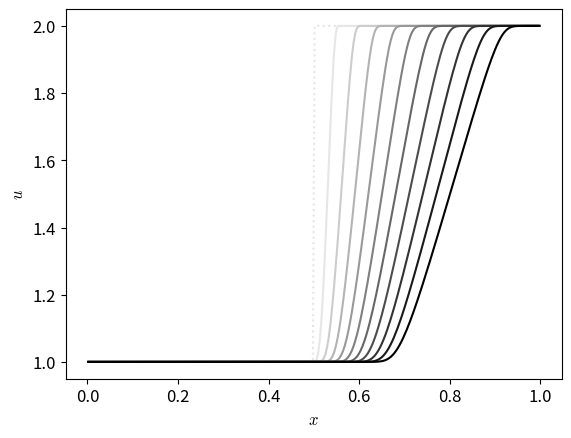

Recreate this plot in Python.
# 2nd-order accurate finite-volume implementation of the inviscid Burger's
# equation with piecewise linear slope reconstruction
#
# We are solving u_t + u u_x = 0 with outflow boundary conditions
#
# [redacted]

import numpy as np
import matplotlib.pyplot as plt
import matplotlib as mpl
import sys

mpl.rcParams['mathtext.fontset'] = 'cm'
mpl.rcParams['mathtext.rm'] = 'serif'

mpl.rcParams['font.size'] = 12
mpl.rcParams['legend.fontsize'] = 'large'
mpl.rcParams['figure.titlesize'] = 'medium'

class Grid1d(object):

    def __init__(self, nx, ng, xmin=0.0, xmax=1.0, bc="outflow"):
        """
        Construct a 1D grid.
        
        This also represents grid cells "beyond" the boundary.

        Parameters
        ----------
        
        nx : int
            number of indexes in the discretized grid
        ng : int
            size of the stencil used in calculation with this grid,
            so we know how far past the boundary to calculate
        xmin : float
            coordinate of the beginning of the grid
        xmax : float
            coordinate of the end of the grid
        bc : float
            type of boundary condition
        """

        self.nx = nx
        self.ng = ng

        self.xmin = xmin
        self.xmax = xmax

        self.bc=bc

        # 0 and len-1 are indexes for values beyond the boundary,
        # so create ilo and ihi as indexes to real values
        self.ilo = ng
        self.ihi = ng+nx-1

        # physical coords -- cell-centered, left and right edges
        self.dx = (xmax - xmin)/(nx)
        self.x = xmin + (np.arange(nx+2*ng)-ng+0.5)*self.dx

        # storage for the solution
        self.u = np.zeros((nx+2*ng), dtype=np.float64)
        
        # storage for actual solution
        self.uactual = np.zeros((nx+2*ng), dtype=np.float64)


    def scratch_array(self):
        """ return a scratch array dimensioned for our grid """
        return np.zeros((self.nx+2*self.ng), dtype=np.float64)

    def real_length(self):
        """ Return the number of indexes of real (within boundary) points """
        return self.nx

    def full_length(self):
        """ Return the number of indexes of all points, including points beyond the boundary """
        return self.nx + 2*self.ng


    def fill_BCs(self):
        """ fill all ghostcells as periodic """

        if self.bc == "periodic":

            # left boundary
            self.u[0:self.ilo] = self.u[self.ihi-self.ng+1:self.ihi+1]
            self.uactual[0:self.ilo] = self.uactual[self.ihi-self.ng+1:self.ihi+1]

            # right boundary
            self.uactual[self.ihi+1:] = self.uactual[self.ilo:self.ilo+self.ng]

        elif self.bc == "outflow":

            # left boundary
            self.u[0:self.ilo] = self.u[self.ilo]
            self.uactual[0:self.ilo] = self.uactual[self.ilo]

            # right boundary
            self.uactual[self.ihi+1:] = self.uactual[self.ihi]

        else:
            sys.exit("invalid BC")


    def norm(self, e):
        """ return the norm of quantity e which lives on the grid """
        if len(e) != 2*self.ng + self.nx:
            return None

        return np.sqrt(self.dx*np.sum(e[self.ilo:self.ihi+1]**2))


class Simulation(object):

    def __init__(self, grid, slope_type="godunov"):
        self.grid = grid
        self.t = 0.0
        self.slope_type=slope_type


    def init_cond(self, type="tophat"):

        if type == "tophat":
            self.grid.u[np.logical_and(self.grid.x >= 0.333,
                                          self.grid.x <= 0.666)] = 1.0

        elif type == "sine":
            self.grid.u[:] = 1.0

            index = np.logical_and(self.grid.x >= 0.333,
                                      self.grid.x <= 0.666)
            self.grid.u[index] += \
                0.5*np.sin(2.0*np.pi*(self.grid.x[index]-0.333)/0.333)

        elif type == "rarefaction":
            self.grid.u[:] = 1.0
            self.grid.u[self.grid.x > 0.5] = 2.0



    def timestep(self, C=None):
        if C is None: # return a constant time step
          return 0.0005
        else:
          return C*self.grid.dx/max(abs(self.grid.u[self.grid.ilo:
                                                    self.grid.ihi+1]))

    #new states
    def states_new(self, dt):
        """ compute the left and right interface states """

        g = self.grid
        # compute the piecewise linear slopes -- 2nd order MC limiter
        # we pick a range of cells that includes 1 ghost cell on either
        # side
        ib = g.ilo-1
        ie = g.ihi+1

        u = g.u

        slope = g.scratch_array()

        if self.slope_type == "godunov":
          slope[:] = 0.0
        elif self.slope_type == "centered":
          for i in range(g.ilo-1, g.ihi+2):
              slope[i] = 0.5*(u[i+1] - u[i-1])/g.dx

        # now the interface states.  Note that there are 1 more interfaces
        # than zones
        ul = g.scratch_array()
        ur = g.scratch_array()
        
        for i in range(g.ilo, g.ihi+2):

            # left state on the current interface comes from zone i-1
            ul[i] = u[i-1] + 0.5*g.dx*(1.0 - u[i-1]*dt/g.dx)*slope[i-1]

            # right state on the current interface comes from zone i
            ur[i] = u[i] - 0.5*g.dx*(1.0 + u[i]*dt/g.dx)*slope[i]

        return ul, ur

    def states(self, dt):
        """ compute the left and right interface states """

        g = self.grid
        # compute the piecewise linear slopes -- 2nd order MC limiter
        # we pick a range of cells that includes 1 ghost cell on either
        # side
        ib = g.ilo-1
        ie = g.ihi+1

        u = g.u

        # this is the MC limiter from van Leer (1977), as given in
        # LeVeque (2002).  Note that this is slightly different than
        # the expression from Colella (1990)

        dc = g.scratch_array()
        dl = g.scratch_array()
        dr = g.scratch_array()

        dc[ib:ie+1] = 0.5*(u[ib+1:ie+2] - u[ib-1:ie  ])
        dl[ib:ie+1] = u[ib+1:ie+2] - u[ib  :ie+1]
        dr[ib:ie+1] = u[ib  :ie+1] - u[ib-1:ie  ]

        # these where's do a minmod()
        d1 = 2.0*np.where(np.fabs(dl) < np.fabs(dr), dl, dr)
        d2 = np.where(np.fabs(dc) < np.fabs(d1), dc, d1)
        ldeltau = np.where(dl*dr > 0.0, d2, 0.0)

        # now the interface states.  Note that there are 1 more interfaces
        # than zones
        ul = g.scratch_array()
        ur = g.scratch_array()

        # are these indices right?
        #
        #  --+-----------------+------------------+
        #     ^       i       ^ ^        i+1
        #     ur(i)     ul(i+1) ur(i+1)
        #
        ur[ib:ie+2] = u[ib:ie+2] - \
                      0.5*(1.0 + u[ib:ie+2]*dt/self.grid.dx)*ldeltau[ib:ie+2]

        ul[ib+1:ie+2] = u[ib:ie+1] + \
                        0.5*(1.0 - u[ib:ie+1]*dt/self.grid.dx)*ldeltau[ib:ie+1]

        return ul, ur


    def riemann(self, ul, ur):
        """
        Riemann problem for Burgers' equation.
        """

        S = 0.5*(ul + ur)
        ushock = np.where(S > 0.0, ul, ur)
        ushock = np.where(S == 0.0, 0.0, ushock)

        # rarefaction solution
        urare = np.where(ur <= 0.0, ur, 0.0)
        urare = np.where(ul >= 0.0, ul, urare)

        us = np.where(ul > ur, ushock, urare)

        return 0.5*us*us


    def update(self, dt, flux):
        """ conservative update """

        g = self.grid

        unew = g.scratch_array()

        unew[g.ilo:g.ihi+1] = g.u[g.ilo:g.ihi+1] + \
            dt/g.dx * (flux[g.ilo:g.ihi+1] - flux[g.ilo+1:g.ihi+2])

        return unew


    def evolve(self, C, tmax):

        self.t = 0.0

        g = self.grid

        # main evolution loop
        while (self.t < tmax):

            # fill the boundary conditions
            g.fill_BCs()

            # get the timestep
            dt = self.timestep(C)

            if (self.t + dt > tmax):
                dt = tmax - self.t

            # get the interface states
            ul, ur = self.states_new(dt)

            # solve the Riemann problem at all interfaces
            flux = self.riemann(ul, ur)

            # do the conservative update
            unew = self.update(dt, flux)

            self.grid.u[:] = unew[:]

            self.t += dt


if __name__ == "__main__":
    #-----------------------------------------------------------------------------
    # sine

    xmin = 0.0
    xmax = 1.0
    nx = 256
    ng = 2
    g = Grid1d(nx, ng, bc="periodic")

    # maximum evolution time based on period for unit velocity
    tmax = (xmax - xmin)/1.0

    C = 0.8

    plt.clf()

    s = Simulation(g, slope_type="centered")

    for i in range(0, 10):
        tend = (i+1)*0.02*tmax
        s.init_cond("sine")

        uinit = s.grid.u.copy()

        s.evolve(C, tend)

        c = 1.0 - (0.1 + i*0.1)
        g = s.grid
        plt.plot(g.x[g.ilo:g.ihi+1], g.u[g.ilo:g.ihi+1], color=str(c))


    g = s.grid
    plt.plot(g.x[g.ilo:g.ihi+1], uinit[g.ilo:g.ihi+1], ls=":", color="0.9", zorder=-1)

    plt.xlabel("$x$")
    plt.ylabel("$u$")
    plt.savefig("fv-burger-sine.pdf")


    #-----------------------------------------------------------------------------
    # rarefaction

    xmin = 0.0
    xmax = 1.0
    nx = 256
    ng = 2
    g = Grid1d(nx, ng, bc="outflow")

    # maximum evolution time based on period for unit velocity
    tmax = (xmax - xmin)/1.0

    C = 0.8

    plt.clf()

    s = Simulation(g)

    for i in range(0, 10):
        tend = (i+1)*0.02*tmax

        s.init_cond("rarefaction")

        uinit = s.grid.u.copy()

        s.evolve(C, tend)

        c = 1.0 - (0.1 + i*0.1)
        plt.plot(g.x[g.ilo:g.ihi+1], g.u[g.ilo:g.ihi+1], color=str(c))


    plt.plot(g.x[g.ilo:g.ihi+1], uinit[g.ilo:g.ihi+1], ls=":", color="0.9", zorder=-1)

    plt.xlabel("$x$")
    plt.ylabel("$u$")

    plt.savefig("fv-burger-rarefaction.pdf")
